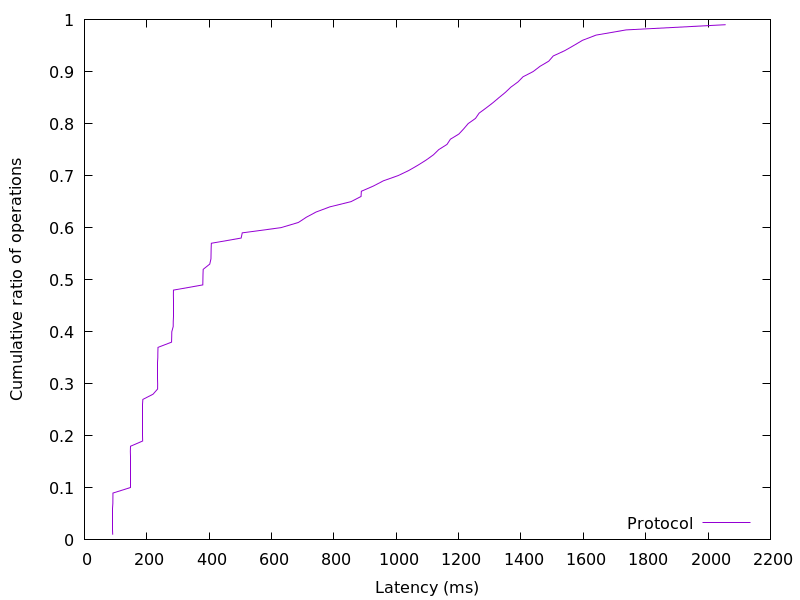

The file beside this chart, header and first rows:
90.659072, 0.01
90.75, 0.02
90.81, 0.03
90.85, 0.04
90.9, 0.05
90.97, 0.06
91.03, 0.07
91.16, 0.08
91.46, 0.09
146.7, 0.1
146.8, 0.11
146.8, 0.12
146.9, 0.13
146.9, 0.14
147, 0.15
147.1, 0.16
147.2, 0.17
147.7, 0.18
186.6, 0.19
186.8, 0.2
186.9, 0.21
186.9, 0.22
187, 0.23
187, 0.24
187.1, 0.25
187.2, 0.26
187.4, 0.27
219.9, 0.28
234.7, 0.29
234.8, 0.3
234.9, 0.31
235, 0.32
235, 0.33
235.1, 0.34
235.2, 0.35
235.5, 0.36
235.9, 0.37
279.3, 0.38
279.8, 0.39
280.1, 0.4
284.6, 0.41
284.9, 0.42
284.9, 0.43
285, 0.44
285.1, 0.45
285.1, 0.46
285.2, 0.47
285.4, 0.48
379.5, 0.49
379.9, 0.5
380.2, 0.51
380.9, 0.52
401.8, 0.53
405.6, 0.54
406, 0.55
406.3, 0.56
407, 0.57
502.6, 0.58
506, 0.59
630.2, 0.6
686.1, 0.61
... 38 more rows
